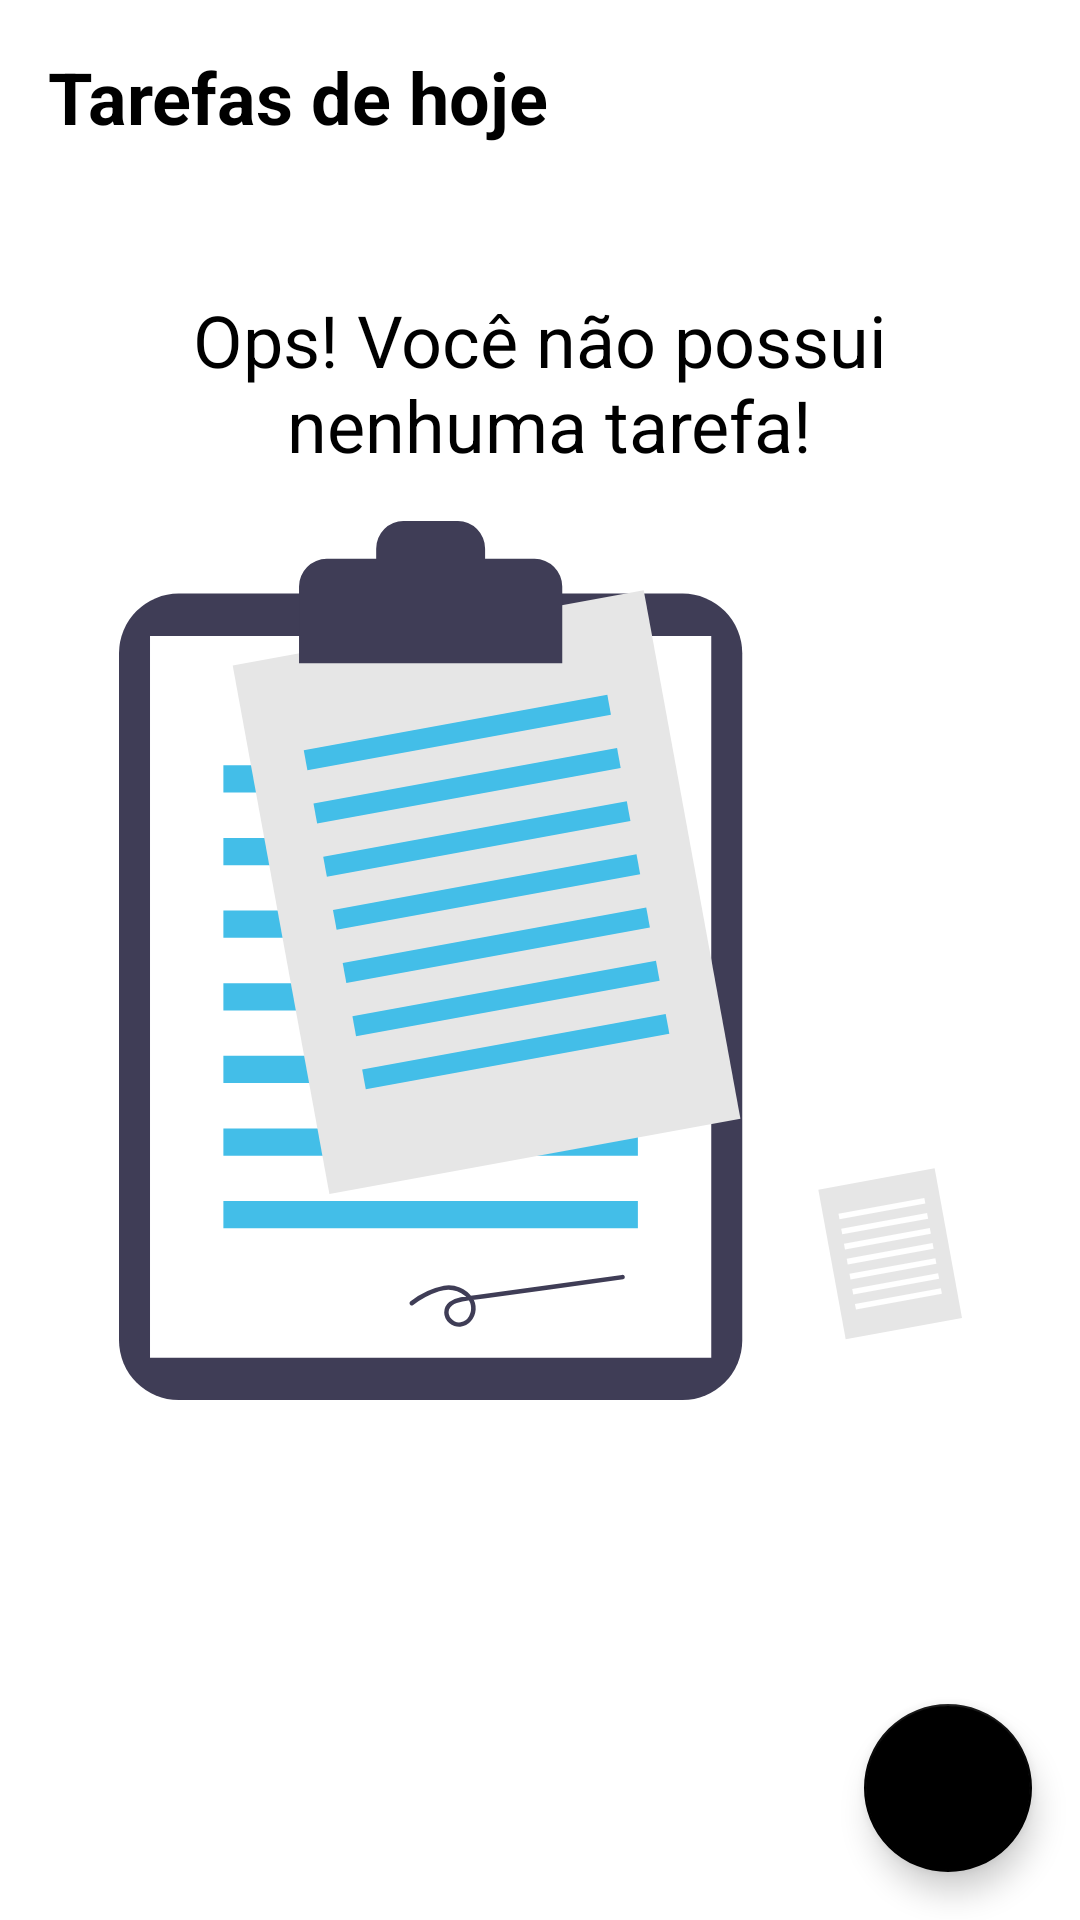

Produce the Android XML layout that renders to this screen, including the resource entries it uses.
<!-- AndroidManifest.xml: application theme Theme.ToDoList -->
<!-- res/layout/activity_main.xml -->
<?xml version="1.0" encoding="utf-8"?>
<androidx.constraintlayout.widget.ConstraintLayout xmlns:android="http://schemas.android.com/apk/res/android"
    xmlns:app="http://schemas.android.com/apk/res-auto"
    xmlns:tools="http://schemas.android.com/tools"
    android:layout_width="match_parent"
    android:layout_height="match_parent"
    tools:context=".ui.MainActivity">

    <TextView
        android:id="@+id/tv_title"
        android:text="@string/label_tasks"
        android:layout_margin="16dp"
        android:textColor="@color/black"
        android:textSize="24sp"
        android:textStyle="bold"
        app:layout_constraintStart_toStartOf="parent"
        app:layout_constraintTop_toTopOf="parent"
        android:layout_width="wrap_content"
        android:layout_height="wrap_content"/>
    

    <include layout="@layout/empty_state"
        android:id="@+id/include_empty"
        android:visibility="visible"/>

    <androidx.recyclerview.widget.RecyclerView
        android:id="@+id/tv_tasks"
        android:layout_width="match_parent"
        android:layout_height="0dp"
        android:layout_marginTop="16dp"
        app:layoutManager="androidx.recyclerview.widget.LinearLayoutManager"
        tools:itemCount="8"
        tools:listitem="@layout/item_task"
        tools:visibility="gone"
        app:layout_constraintTop_toBottomOf="@+id/tv_title"
        app:layout_constraintBottom_toTopOf="@+id/fab"/>

    <com.google.android.material.floatingactionbutton.FloatingActionButton
        android:id="@+id/fab"
        android:layout_margin="16dp"
        app:srcCompat="@drawable/ic_baseline_add_24"
        app:layout_constraintBottom_toBottomOf="parent"
        app:layout_constraintEnd_toEndOf="parent"
        android:layout_width="wrap_content"
        android:layout_height="wrap_content"
        android:contentDescription="@string/label_description_new_task" />

</androidx.constraintlayout.widget.ConstraintLayout>
<!-- res/layout/empty_state.xml (included above) -->
<?xml version="1.0" encoding="utf-8"?>
<androidx.constraintlayout.widget.ConstraintLayout xmlns:android="http://schemas.android.com/apk/res/android"
    android:id="@+id/empty_state"
    android:layout_width="match_parent"
    android:layout_height="match_parent"
    xmlns:app="http://schemas.android.com/apk/res-auto"
    android:layout_margin="16dp">

    <TextView
        android:id="@+id/tv_message"
        android:layout_width="wrap_content"
        android:layout_height="wrap_content"
        android:text="@string/label_you_dont_have_tasks"
        android:textSize="24sp"
        android:gravity="center"
        android:textColor="@color/black"
        android:layout_marginBottom="16dp"
        app:layout_constraintBottom_toTopOf="@+id/iv_image"
        app:layout_constraintStart_toStartOf="parent"
        app:layout_constraintEnd_toEndOf="parent"/>

    <androidx.appcompat.widget.AppCompatImageView
        android:id="@+id/iv_image"
        android:layout_width="291dp"
        android:layout_height="293dp"
        app:srcCompat="@drawable/ic_empty_state"
        app:layout_constraintBottom_toBottomOf="parent"
        app:layout_constraintEnd_toEndOf="parent"
        app:layout_constraintStart_toStartOf="parent"
        app:layout_constraintTop_toTopOf="parent"/>

</androidx.constraintlayout.widget.ConstraintLayout>
<!-- res/layout/item_task.xml (included above) -->
<?xml version="1.0" encoding="utf-8"?>
<androidx.constraintlayout.widget.ConstraintLayout xmlns:android="http://schemas.android.com/apk/res/android"
    xmlns:app="http://schemas.android.com/apk/res-auto"
    android:layout_width="match_parent"
    android:layout_height="wrap_content"
    xmlns:tools="http://schemas.android.com/tools"
    android:layout_margin="16dp">

    <TextView
        android:id="@+id/tv_title"
        android:layout_width="wrap_content"
        android:layout_height="wrap_content"
        android:textSize="18sp"
        android:textColor="@color/black"
        android:textStyle="bold"
        tools:text="Passear com o cachorro"
        app:layout_constraintStart_toStartOf="parent"
        app:layout_constraintTop_toTopOf="parent"/>

    <TextView
        android:id="@+id/tv_date"
        android:layout_width="wrap_content"
        android:layout_height="wrap_content"
        android:textSize="14sp"
        android:textColor="@color/black"
        tools:text="15/11/2021  12:00"
        app:layout_constraintStart_toStartOf="@+id/tv_title"
        app:layout_constraintTop_toBottomOf="@+id/tv_title"/>

    <androidx.appcompat.widget.AppCompatImageView
        android:id="@+id/iv_more"
        android:layout_width="36dp"
        android:layout_height="36dp"
        app:srcCompat="@drawable/ic_more"
        app:layout_constraintTop_toTopOf="parent"
        app:layout_constraintEnd_toEndOf="parent"
        app:layout_constraintBottom_toBottomOf="parent"/>



</androidx.constraintlayout.widget.ConstraintLayout>
<!-- resources referenced by this layout -->
<resources>
  <!-- drawable ic_empty_state: vector/xml drawable (drawable, 4284 chars, omitted) -->
  <string name="label_description_new_task">Nova Tarefa</string>
  <string name="label_tasks">Tarefas de hoje</string>
  <string name="label_you_dont_have_tasks">Ops! Você não possui\n nenhuma tarefa!</string>
  <style name="Theme.ToDoList" parent="Theme.MaterialComponents.Light.NoActionBar">
          <item name="colorPrimary">@color/black</item>
          <item name="colorPrimaryDark">@color/black</item>
          <item name="android:navigationBarColor">@color/black</item>
  
          <item name="colorSecondary">@color/black</item>
          <item name="colorOnSecondary">@color/white</item>
  
      </style>
  <!-- not gathered from this repository: default colours our renderer supplied (Android Studio template values) -->
  <color name="black">#FF000000</color>
  <color name="white">#FFFFFFFF</color>
</resources>
